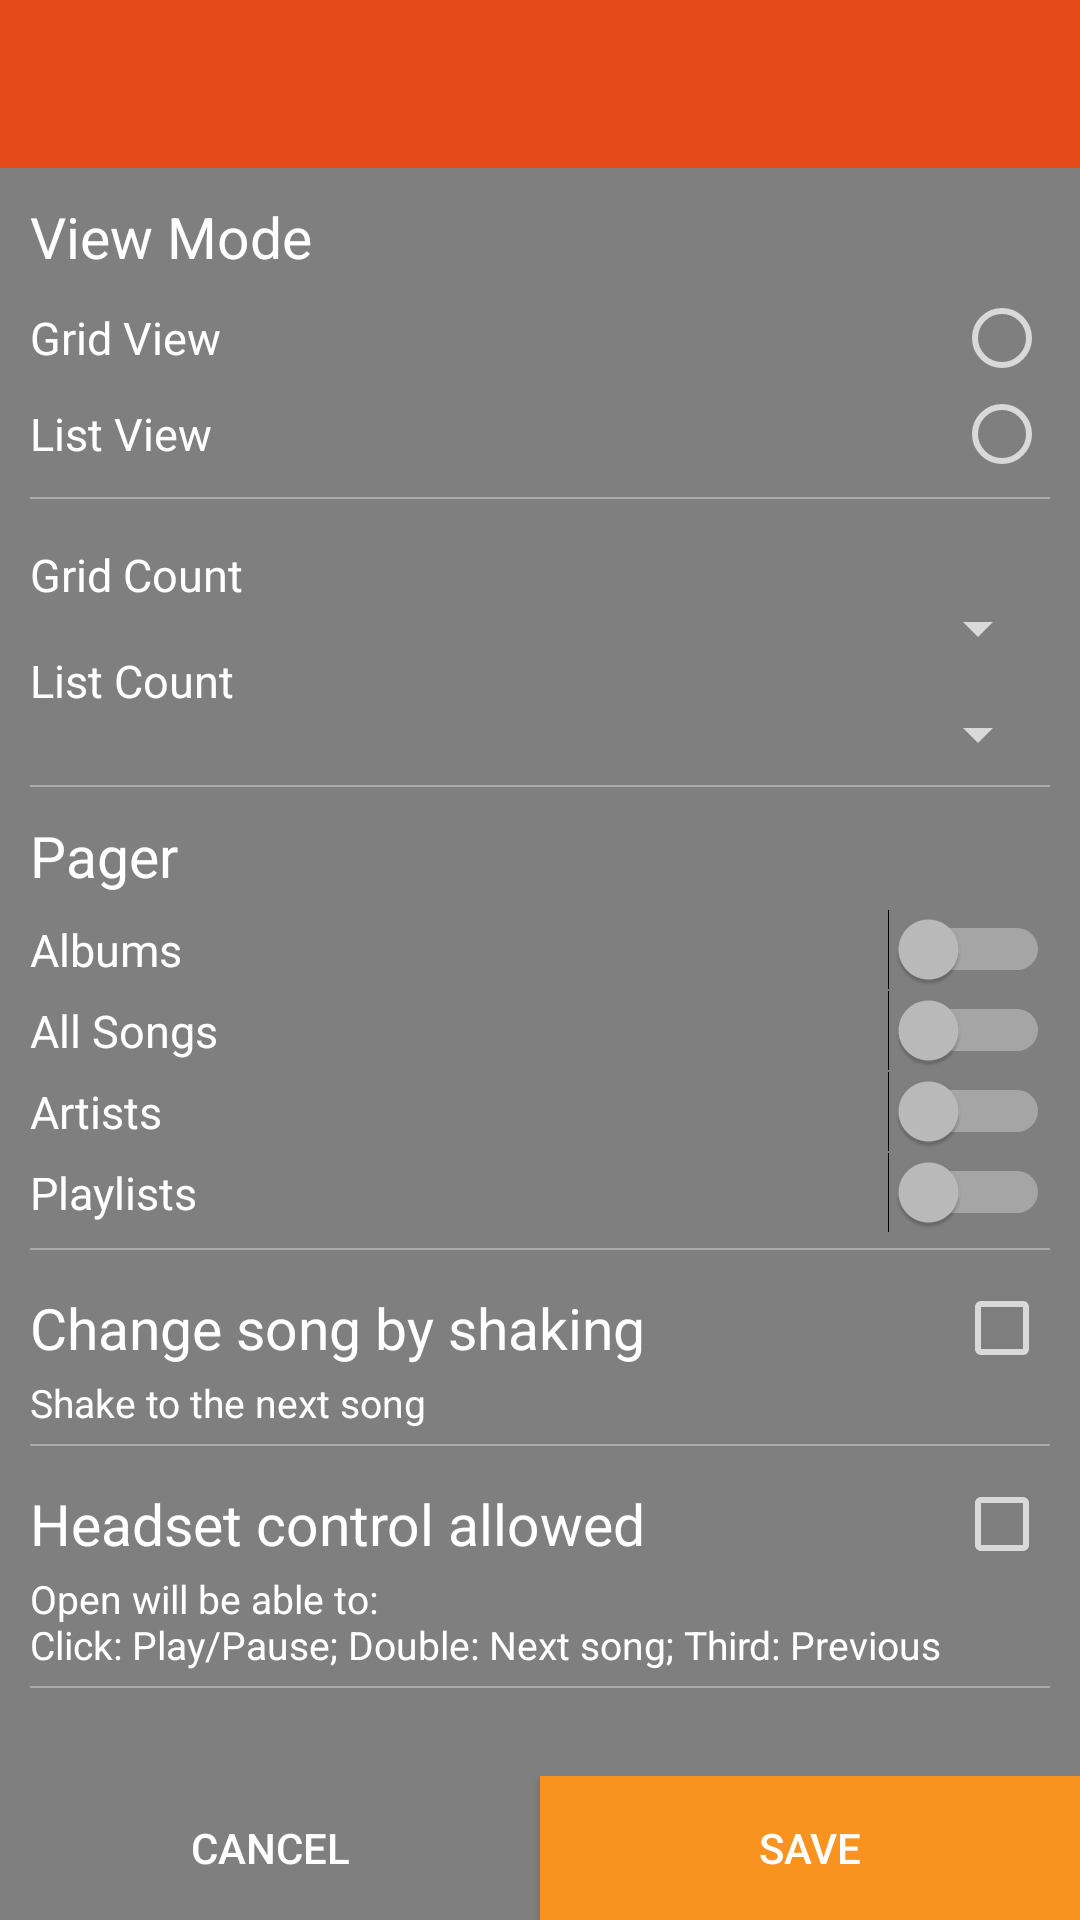

This screen was rendered from an Android layout file. Write that file and the resources it references.
<!-- AndroidManifest.xml: application theme AppTheme -->
<!-- res/layout/activity_settings_dark.xml -->
<?xml version="1.0" encoding="utf-8"?>
<RelativeLayout xmlns:android="http://schemas.android.com/apk/res/android"
    xmlns:app="http://schemas.android.com/apk/res-auto"
    android:id="@+id/parent_container"
    android:layout_width="match_parent"
    android:layout_height="match_parent"
    android:background="@color/transparent_background">
    <android.support.v7.widget.Toolbar xmlns:android="http://schemas.android.com/apk/res/android"
        android:id="@+id/toolbar"
        android:layout_width="match_parent"
        android:layout_height="?attr/actionBarSize"
        android:background="?attr/colorPrimary"
        app:layout_scrollFlags="scroll|enterAlways"
        app:popupTheme="@style/ThemeOverlay.AppCompat.Light" />
    <ScrollView
        android:layout_width="match_parent"
        android:layout_height="wrap_content"
        android:layout_below="@+id/toolbar"
        android:layout_above="@+id/bottom_layout">
        <LinearLayout
            android:layout_width="match_parent"
            android:layout_height="wrap_content"
            android:orientation="vertical"
            android:paddingTop="5dp"
            android:paddingBottom="5dp"
            android:paddingLeft="10dp"
            android:paddingRight="10dp">

            <TextView
                style="@style/TextViewLarge"
                android:layout_width="match_parent"
                android:text="@string/view_mode"
                android:layout_marginTop="5dp"/>

            <RadioGroup
                android:id="@+id/view_mode"
                android:layout_width="match_parent"
                android:layout_height="wrap_content"
                android:layout_marginTop="5dp">
                <RadioButton
                    android:id="@+id/grid_view"
                    android:layout_width="match_parent"
                    style="@style/TextViewMedium"
                    android:layoutDirection="rtl"
                    android:gravity="left|center_vertical"
                    android:text="@string/grid_view"/>
                <RadioButton
                    android:id="@+id/list_view"
                    android:layout_width="match_parent"
                    style="@style/TextViewMedium"
                    android:layoutDirection="rtl"
                    android:gravity="left|center_vertical"
                    android:text="@string/list_view"/>

            </RadioGroup>
            <View
                android:layout_width="match_parent"
                android:layout_height="0.5dp"
                android:layout_marginTop="5dp"
                android:background="@android:color/darker_gray"/>
            <RelativeLayout
                android:layout_width="match_parent"
                android:layout_height="wrap_content">
                <TextView
                    android:id="@+id/grid_count_text"
                    style="@style/TextViewMedium"
                    android:layout_marginTop="15dp"
                    android:text="@string/grid_count"/>
                <Spinner
                    android:id="@+id/grid_count_spinner"
                    android:layout_width="50dp"
                    android:layout_height="wrap_content"
                    android:layout_alignParentRight="true"
                    android:layout_marginTop="15dp"
                    android:layout_alignBaseline="@+id/grid_count_text"
                    android:gravity="center"/>
                <TextView
                    android:id="@+id/list_count_text"
                    style="@style/TextViewMedium"
                    android:layout_marginTop="15dp"
                    android:layout_below="@+id/grid_count_text"
                    android:text="@string/list_count"/>
                <Spinner
                    android:id="@+id/list_count_spinner"
                    android:layout_width="50dp"
                    android:layout_height="wrap_content"
                    android:layout_marginTop="15dp"
                    android:layout_alignParentRight="true"
                    android:layout_alignBaseline="@+id/list_count_text"/>
            </RelativeLayout>
            <View
                android:layout_width="match_parent"
                android:layout_height="0.5dp"
                android:layout_marginTop="5dp"
                android:background="@android:color/darker_gray"/>
            <TextView
                style="@style/TextViewLarge"
                android:layout_width="match_parent"
                android:text="@string/pager"
                android:layout_marginTop="10dp"/>

            <Switch
                android:id="@+id/albums"
                android:layout_width="match_parent"
                style="@style/TextViewMedium"
                android:layout_marginTop="5dp"
                android:gravity="left|center_vertical"
                android:text="@string/albums"/>
            <Switch
                android:id="@+id/all_songs"
                android:layout_width="match_parent"
                style="@style/TextViewMedium"
                android:gravity="left|center_vertical"
                android:text="@string/all_songs"/>
            <Switch
                android:id="@+id/composers"
                android:layout_width="match_parent"
                style="@style/TextViewMedium"
                android:gravity="left|center_vertical"
                android:text="@string/artists"/>
            <Switch
                android:id="@+id/playlists"
                android:layout_width="match_parent"
                style="@style/TextViewMedium"
                android:gravity="left|center_vertical"
                android:text="@string/playlists"/>
            <View
                android:layout_width="match_parent"
                android:layout_height="0.5dp"
                android:layout_marginTop="5dp"
                android:background="@android:color/darker_gray"/>
            <CheckBox
                android:id="@+id/shake_skip"
                android:layout_width="match_parent"
                android:layoutDirection="rtl"
                android:gravity="left|center_vertical"
                android:layout_marginTop="10dp"
                style="@style/TextViewLarge"
                android:text="@string/change_song_shake"/>
            <TextView
                style="@style/TextViewSmall"
                android:layout_width="match_parent"
                android:text="@string/change_song_shake_sub"/>
            <View
                android:layout_width="match_parent"
                android:layout_height="0.5dp"
                android:layout_marginTop="5dp"
                android:background="@android:color/darker_gray"/>
            <CheckBox
                android:id="@+id/headset_control"
                android:layout_width="match_parent"
                android:layoutDirection="rtl"
                android:gravity="left|center_vertical"
                android:layout_marginTop="10dp"
                style="@style/TextViewLarge"
                android:text="@string/headset_control"/>
            <TextView
                style="@style/TextViewSmall"
                android:layout_width="match_parent"
                android:text="@string/headset_control_message"/>
            <View
                android:layout_width="match_parent"
                android:layout_height="0.5dp"
                android:layout_marginTop="5dp"
                android:background="@android:color/darker_gray"/>


        </LinearLayout>
    </ScrollView>
    <LinearLayout
        android:id="@+id/bottom_layout"
        android:layout_width="match_parent"
        android:layout_height="wrap_content"
        android:layout_alignParentBottom="true"
        android:orientation="horizontal" >
        <Button
            android:id="@+id/cancel"
            android:layout_width="0dp"
            android:layout_height="match_parent"
            android:layout_weight="1"
            android:background="@android:color/transparent"
            android:text="@string/cancel"/>
        <Button
            android:id="@+id/save"
            android:layout_width="0dp"
            android:layout_height="match_parent"
            android:layout_weight="1"
            android:background="@color/orange"
            android:textColor="@android:color/white"
            android:text="@string/save"/>

    </LinearLayout>
</RelativeLayout>
<!-- resources referenced by this layout -->
<resources>
  <color name="orange">#f7931e</color>
  <color name="transparent_background">#80000000</color>
  <string name="albums">Albums</string>
  <string name="all_songs">All Songs</string>
  <string name="artists">Artists</string>
  <string name="cancel">cancel</string>
  <string name="change_song_shake">Change song by shaking</string>
  <string name="change_song_shake_sub">Shake to the next song</string>
  <string name="grid_count">Grid Count</string>
  <string name="grid_view">Grid View</string>
  <string name="headset_control">Headset control allowed</string>
  <string name="headset_control_message">Open will be able to: \nClick: Play/Pause; Double: Next song; Third: Previous</string>
  <string name="list_count">List Count</string>
  <string name="list_view">List View</string>
  <string name="pager">Pager</string>
  <string name="playlists">Playlists</string>
  <string name="save">save</string>
  <string name="view_mode">View Mode</string>
  <style name="TextViewLarge" parent="@style/TextViewFont">
          <item name="android:textSize">@dimen/text_size_large</item>
      </style>
  <style name="TextViewMedium" parent="@style/TextViewFont">
          <item name="android:textSize">@dimen/text_size_medium</item>
      </style>
  <style name="TextViewSmall" parent="@style/TextViewFont">
          <item name="android:textSize">@dimen/text_size_small</item>
      </style>
  <style name="AppTheme" parent="Theme.AppCompat.NoActionBar">
          
          <item name="colorPrimary">@color/colorPrimary</item>
          <item name="colorPrimaryDark">@color/colorPrimaryDark</item>
          <item name="colorAccent">@color/colorAccent</item>
          <item name="android:windowBackground">@drawable/background</item>
          <item name="android:textColor">@android:color/white</item>
          <item name="android:itemBackground">@android:color/black</item>
      </style>
  <style name="TextViewFont">
          <item name="android:layout_width">wrap_content</item>
          <item name="android:layout_height">wrap_content</item>
          <item name="android:typeface">normal</item>
  
      </style>
  <dimen name="text_size_large">16sp</dimen>
  <dimen name="text_size_medium">12sp</dimen>
  <dimen name="text_size_small">10sp</dimen>
  <color name="colorPrimary">#E64A19</color>
  <color name="colorPrimaryDark">#FF5722</color>
  <color name="colorAccent">#FF4081</color>
</resources>
